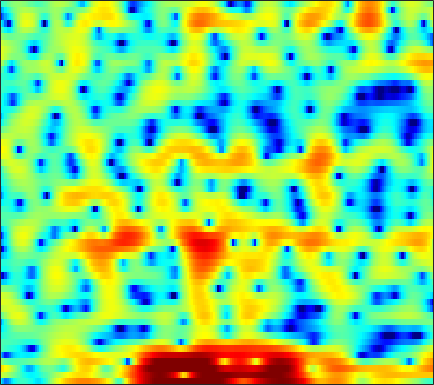

The table this chart was drawn from, first rows:
-5.3943, -7.7651, -10.155, -9.3985, -7.8943, -6.019, -4.6012, -3.8066, -3.0452, -2.6945, -2.6398, -2.7378, -3.0791, -3.6441, -4.2044, -5.0536, -5.8123, -6.1474, -5.9253, -5.0152, -3.6568, -2.4774, -0.90228, 0.57434
2.931, 2.447, 1.821, 1.201, 0.7416, 0.1134, -0.5579, -1.101, -1.878, -2.686, -3.492, -4.048, -4.658, -5.048, -5.14, -5.01, -4.66, -4.281, -3.676, -2.996, -2.256, -1.688, -0.9174, -0.1572
6.071, 5.481, 4.649, 3.77, 3.083, 2.091, 0.9805, 0.05533, -1.32, -2.906, -4.694, -6.153, -7.842, -8.475, -7.95, -6.461, -4.811, -3.716, -2.509, -1.568, -0.9149, -0.6056, -0.4144, -0.4743
0.8489, -0.07562, -1.094, -1.752, -2.01, -2.115, -2.085, -2.006, -1.88, -1.754, -1.643, -1.539, -1.373, -1.113, -0.8773, -0.4955, -0.0579, 0.2917, 0.7649, 1.187, 1.532, 1.704, 1.822, 1.809
-7.454, -10.38, -13.5, -12.39, -10.33, -8.105, -6.674, -5.991, -5.462, -5.267, -5.321, -5.459, -5.63, -5.627, -5.418, -4.814, -3.86, -3.007, -1.809, -0.6397, 0.4344, 1.157, 2.001, 2.719
-1.886, -2.325, -2.809, -3.17, -3.377, -3.613, -3.899, -4.191, -4.758, -5.605, -6.852, -8.126, -10.45, -13.71, -16.08, -14.66, -10.4, -7.699, -4.888, -2.705, -0.9593, 0.13, 1.347, 2.353
-2.046, -2.072, -2.112, -2.159, -2.208, -2.294, -2.417, -2.533, -2.734, -2.977, -3.25, -3.451, -3.674, -3.765, -3.703, -3.424, -2.931, -2.444, -1.695, -0.8971, -0.09939, 0.4778, 1.193, 1.834
-3.685, -3.338, -2.893, -2.484, -2.213, -1.909, -1.665, -1.521, -1.381, -1.292, -1.231, -1.206, -1.18, -1.136, -1.078, -0.9642, -0.8008, -0.6396, -0.3742, -0.05822, 0.2926, 0.5698, 0.948, 1.321
-5.766, -4.836, -3.631, -2.551, -1.848, -1.06, -0.4502, -0.1052, 0.2138, 0.3923, 0.4448, 0.4141, 0.2946, 0.1053, -0.06747, -0.3041, -0.5025, -0.604, -0.6489, -0.5645, -0.3639, -0.1488, 0.1918, 0.56
-8.466, -5.65, -2.938, -0.9877, 0.1218, 1.248, 2.033, 2.428, 2.719, 2.76, 2.56, 2.258, 1.657, 0.8095, 0.01, -1.247, -2.642, -3.64, -4.555, -4.578, -3.784, -2.952, -1.847, -0.9205
-1.33, -0.3441, 0.9277, 2.011, 2.669, 3.334, 3.752, 3.907, 3.924, 3.711, 3.251, 2.735, 1.811, 0.5518, -0.6635, -2.787, -5.772, -8.882, -13.95, -12.83, -8.394, -6.07, -4.043, -2.879
2.253, 2.52, 2.84, 3.086, 3.21, 3.265, 3.174, 3.007, 2.661, 2.187, 1.607, 1.109, 0.3691, -0.4129, -1.016, -1.841, -2.58, -3.024, -3.387, -3.421, -3.217, -2.989, -2.757, -2.77
3.473, 3.491, 3.429, 3.253, 3.044, 2.633, 2.072, 1.54, 0.6756, -0.3375, -1.408, -2.188, -3.051, -3.533, -3.602, -3.339, -2.844, -2.417, -1.872, -1.369, -0.9454, -0.7074, -0.5313, -0.54
3.082, 2.955, 2.711, 2.36, 1.998, 1.367, 0.5299, -0.2802, -1.679, -3.574, -6.219, -8.978, -14.68, -19.09, -13.82, -8.653, -5.446, -3.74, -2.003, -0.7, 0.2772, 0.8323, 1.362, 1.685
0.1533, -0.06351, -0.2912, -0.4774, -0.6479, -0.9527, -1.44, -1.933, -2.792, -3.946, -5.323, -6.375, -7.5, -7.75, -7.196, -5.806, -4.168, -2.991, -1.528, -0.247, 0.8174, 1.475, 2.182, 2.691
-6.351, -6.72, -6.234, -5.217, -4.437, -3.67, -3.264, -3.191, -3.336, -3.684, -4.174, -4.565, -4.965, -5.082, -4.925, -4.331, -3.408, -2.526, -1.267, -0.02989, 1.095, 1.834, 2.659, 3.284
-15.08, -16.98, -11.7, -7.849, -5.994, -4.42, -3.527, -3.227, -3.277, -3.736, -4.641, -5.658, -7.43, -9.561, -10.69, -9.88, -7.151, -4.983, -2.464, -0.4659, 1.143, 2.124, 3.151, 3.883
-4.154, -4.337, -4.19, -3.701, -3.253, -2.753, -2.389, -2.27, -2.425, -2.97, -3.93, -4.968, -6.865, -9.219, -10.63, -9.884, -7.027, -4.811, -2.348, -0.4198, 1.114, 2.042, 3.007, 3.696
-3.53, -3.54, -3.363, -3.014, -2.692, -2.242, -1.89, -1.729, -1.611, -1.701, -1.94, -2.188, -2.549, -2.85, -2.933, -2.775, -2.29, -1.75, -0.9421, -0.0782, 0.7621, 1.341, 2.028, 2.595
-7.568, -7.126, -5.947, -4.589, -3.626, -2.47, -1.569, -1.068, -0.5759, -0.2803, -0.1822, -0.2397, -0.4157, -0.6692, -0.8783, -1.158, -1.344, -1.416, -1.349, -1.024, -0.5117, -0.03923, 0.6453, 1.326
-24.24, -14.68, -9.085, -5.603, -3.726, -1.79, -0.354, 0.4974, 1.256, 1.708, 1.833, 1.727, 1.325, 0.6028, -0.1397, -1.422, -2.992, -4.249, -5.445, -5.482, -4.347, -3.183, -1.667, -0.3755
-8.264, -7.387, -5.487, -3.367, -1.859, -0.06355, 1.356, 2.237, 3.097, 3.559, 3.668, 3.53, 2.974, 1.972, 0.846, -1.237, -4.274, -7.552, -14.27, -14, -8.729, -6.281, -4.192, -2.903
-13.86, -9.854, -5.952, -3.064, -1.347, 0.4781, 1.967, 2.788, 3.611, 4.122, 4.333, 4.279, 3.927, 3.28, 2.595, 1.444, 0.1002, -0.9863, -2.237, -3.24, -4.046, -4.69, -5.98, -7.851
-7.058, -5.856, -3.927, -2.162, -0.9664, 0.3753, 1.464, 2.121, 2.779, 3.253, 3.523, 3.582, 3.519, 3.268, 2.971, 2.426, 1.724, 1.161, 0.2819, -0.7465, -1.946, -3.062, -4.937, -7.336
-2.399, -2.215, -1.782, -1.246, -0.8105, -0.2349, 0.233, 0.5851, 1.009, 1.357, 1.64, 1.816, 1.982, 2.054, 2.026, 1.906, 1.665, 1.432, 0.9911, 0.4838, -0.1233, -0.6144, -1.267, -1.881
-1.713, -1.74, -1.754, -1.744, -1.774, -1.836, -1.886, -1.896, -1.789, -1.548, -1.119, -0.7141, -0.1779, 0.3157, 0.6225, 0.9235, 1.106, 1.128, 1.104, 1.018, 0.8805, 0.7857, 0.6752, 0.6219
-2.697, -2.708, -2.812, -3.101, -3.482, -4.296, -5.378, -6.405, -7.575, -7.487, -6.022, -4.606, -2.86, -1.491, -0.713, -0.01225, 0.3878, 0.5364, 0.6155, 0.5919, 0.6257, 0.7098, 0.9434, 1.328
-5.411, -4.747, -4.064, -3.844, -4.017, -4.867, -6.735, -9.018, -14.08, -15.49, -9.342, -6.142, -3.314, -1.538, -0.6831, -0.08464, -0.01786, -0.2211, -0.8735, -1.733, -2.455, -2.572, -1.863, -0.4889
-9.688, -7.05, -4.784, -3.418, -2.825, -2.475, -2.548, -2.602, -2.708, -2.407, -1.733, -1.121, -0.2772, 0.3121, 0.5168, 0.4418, -0.1286, -0.9589, -2.811, -5.893, -12.2, -28.38, -11.15, -4.625
-6.34, -5.201, -3.775, -2.565, -1.849, -1.098, -0.5253, -0.2043, 0.1546, 0.4455, 0.6979, 0.8507, 0.9902, 0.9855, 0.86, 0.5123, -0.0522, -0.6647, -1.605, -2.689, -3.497, -3.685, -3.143, -1.966
-4.25, -3.487, -2.431, -1.448, -0.7876, -0.04106, 0.5798, 0.8995, 1.252, 1.454, 1.541, 1.542, 1.399, 1.157, 0.9161, 0.501, 0.02725, -0.312, -0.7506, -1.082, -1.259, -1.251, -1.076, -0.7467
-3.943, -2.72, -1.317, -0.1638, 0.5471, 1.321, 1.854, 2.16, 2.381, 2.453, 2.355, 2.167, 1.786, 1.254, 0.7657, 0.04625, -0.6992, -1.188, -1.703, -1.893, -1.841, -1.665, -1.345, -1.01
-3.094, -1.372, 0.3009, 1.5, 2.158, 2.781, 3.128, 3.306, 3.339, 3.223, 2.937, 2.583, 1.943, 0.9949, 0.07073, -1.478, -3.453, -5.101, -6.801, -6.885, -5.468, -4.206, -2.809, -1.851
0.8632, 1.666, 2.486, 2.995, 3.197, 3.217, 3.082, 2.895, 2.648, 2.393, 2.15, 1.916, 1.405, 0.5613, -0.3872, -2.211, -5.01, -8.029, -13.54, -12.69, -7.869, -5.436, -3.34, -2.13
3.962, 4.026, 3.908, 3.482, 2.918, 1.836, 0.4394, -0.7613, -1.925, -2.062, -1.313, -0.6025, 0.06577, 0.341, 0.2355, -0.3043, -1.073, -1.726, -2.406, -2.689, -2.483, -2.199, -1.766, -1.44
5.001, 4.816, 4.309, 3.427, 2.437, 0.5149, -2.529, -6.064, -15.38, -12.56, -5.549, -2.838, -0.7023, 0.4281, 0.8458, 0.9845, 0.7639, 0.4258, -0.1378, -0.8105, -1.509, -1.987, -2.497, -2.74
4.008, 3.94, 3.666, 3.163, 2.618, 1.686, 0.5748, -0.2363, -0.9921, -1.052, -0.5083, 0.04065, 0.7311, 1.163, 1.281, 1.17, 0.6961, 0.1363, -0.9532, -2.408, -4.358, -6.167, -8.988, -11.03
1.745, 1.958, 2.151, 2.227, 2.212, 2.121, 1.987, 1.889, 1.794, 1.782, 1.828, 1.864, 1.875, 1.775, 1.583, 1.12, 0.4055, -0.3338, -1.62, -3.341, -5.571, -7.716, -11.23, -14.12
-1.249, -0.6642, 0.06259, 0.6922, 1.095, 1.534, 1.885, 2.094, 2.317, 2.469, 2.556, 2.578, 2.499, 2.29, 2.031, 1.52, 0.8199, 0.1481, -0.918, -2.179, -3.582, -4.63, -5.863, -6.662
-5.119, -3.746, -2.197, -0.9562, -0.1912, 0.651, 1.337, 1.768, 2.247, 2.622, 2.888, 3.017, 3.062, 2.961, 2.781, 2.396, 1.82, 1.259, 0.3324, -0.7813, -2.091, -3.167, -4.7, -6.239
-7.263, -5.379, -3.563, -2.247, -1.458, -0.5585, 0.2352, 0.7961, 1.5, 2.137, 2.675, 2.987, 3.291, 3.429, 3.412, 3.235, 2.854, 2.434, 1.663, 0.6312, -0.7144, -2.015, -4.269, -7.562
-4.875, -4.549, -4.263, -4.107, -3.993, -3.691, -3.023, -2.307, -1.155, 0.005817, 1.045, 1.693, 2.371, 2.828, 3.031, 3.114, 3.015, 2.819, 2.406, 1.791, 0.9648, 0.2077, -0.9971, -2.339
-3.871, -4.608, -5.96, -7.966, -10.05, -13.11, -12.43, -9.511, -5.98, -3.394, -1.534, -0.4926, 0.4977, 1.154, 1.483, 1.746, 1.875, 1.907, 1.895, 1.834, 1.717, 1.606, 1.424, 1.252
-3.25, -4.066, -5.475, -7.397, -9.192, -11.38, -10.96, -8.995, -6.263, -4.089, -2.563, -1.759, -1.081, -0.7532, -0.6839, -0.6863, -0.69, -0.5862, -0.2634, 0.2717, 0.9083, 1.373, 1.947, 2.428
-2.646, -2.836, -3.207, -3.624, -3.914, -4.062, -3.899, -3.553, -2.932, -2.316, -1.88, -1.756, -1.918, -2.548, -3.378, -4.95, -6.688, -7.275, -6.04, -3.642, -1.385, -0.006296, 1.448, 2.527
-3.047, -2.736, -2.561, -2.514, -2.471, -2.358, -2.15, -1.92, -1.587, -1.328, -1.228, -1.341, -1.833, -2.856, -4.085, -6.649, -10.69, -13.34, -9.943, -5.367, -2.218, -0.5097, 1.16, 2.338
-3.124, -3.115, -3.41, -3.857, -4.083, -4.076, -3.559, -2.989, -2.152, -1.425, -0.928, -0.7223, -0.7102, -0.9575, -1.278, -1.766, -2.116, -2.112, -1.636, -0.7635, 0.2275, 0.9322, 1.689, 2.205
-1.275, -2.277, -4.337, -7.559, -10.91, -12.76, -8.533, -5.724, -3.093, -1.371, -0.2677, 0.2758, 0.7281, 0.9682, 1.063, 1.154, 1.296, 1.442, 1.72, 2.035, 2.309, 2.428, 2.403, 2.094
1.955, 0.8425, -1.083, -3.488, -5.235, -6.105, -4.623, -3.099, -1.388, -0.2033, 0.5089, 0.8026, 0.9537, 0.9665, 0.9705, 1.065, 1.31, 1.587, 2.022, 2.443, 2.708, 2.736, 2.478, 1.76
3.692, 3.041, 2.123, 1.26, 0.7093, 0.2196, 0.002832, -0.01254, -0.04888, -0.2164, -0.6297, -1.165, -2.148, -3.395, -4.3, -4.867, -4.304, -3.292, -1.788, -0.4677, 0.4944, 0.9515, 1.228, 1.11
3.688, 3.24, 2.639, 2.071, 1.665, 1.186, 0.722, 0.3524, -0.217, -0.978, -2.053, -3.164, -5.275, -8.6, -12.78, -28.17, -14.81, -9.629, -5.753, -3.321, -1.674, -0.7832, 0.04412, 0.5586
2.739, 2.308, 1.769, 1.289, 0.9907, 0.6365, 0.3198, 0.04518, -0.3735, -0.9284, -1.693, -2.432, -3.612, -4.968, -5.879, -6.539, -6.254, -5.508, -4.252, -3.022, -1.93, -1.209, -0.4011, 0.2763
1.052, 0.435, -0.2525, -0.704, -0.8394, -0.8073, -0.601, -0.3953, -0.1918, -0.1229, -0.2275, -0.4199, -0.8029, -1.261, -1.613, -2.018, -2.272, -2.357, -2.294, -2.067, -1.664, -1.265, -0.6138, 0.09933
-1.592, -2.928, -4.693, -5.772, -5.605, -4.096, -2.221, -0.9382, 0.3951, 1.312, 1.862, 2.063, 2.047, 1.783, 1.412, 0.7107, -0.1934, -1.005, -2.168, -3.109, -3.338, -2.893, -1.704, -0.3999
-5.377, -7.072, -10.67, -17.77, -15.92, -7.724, -3.14, -0.8314, 1.35, 2.799, 3.691, 4.055, 4.186, 3.912, 3.454, 2.474, 0.9217, -0.7365, -4.08, -10.34, -24.25, -10.71, -4.364, -1.163
-13.03, -10.25, -8.065, -6.481, -5.264, -3.353, -1.392, -0.0544, 1.425, 2.505, 3.2, 3.48, 3.576, 3.347, 2.982, 2.221, 1.15, 0.1569, -1.331, -2.679, -3.201, -2.778, -1.551, -0.2668
-8.216, -6.997, -5.273, -3.759, -2.729, -1.499, -0.4142, 0.2518, 0.9779, 1.488, 1.774, 1.847, 1.765, 1.535, 1.264, 0.8038, 0.3247, -0.02216, -0.4006, -0.5863, -0.5263, -0.3041, 0.1061, 0.5612
-3.099, -2.682, -1.968, -1.203, -0.6736, -0.07698, 0.377, 0.5981, 0.7184, 0.6597, 0.4357, 0.1805, -0.2676, -0.7832, -1.184, -1.651, -1.996, -2.111, -2.029, -1.683, -1.113, -0.6034, 0.116, 0.7959
